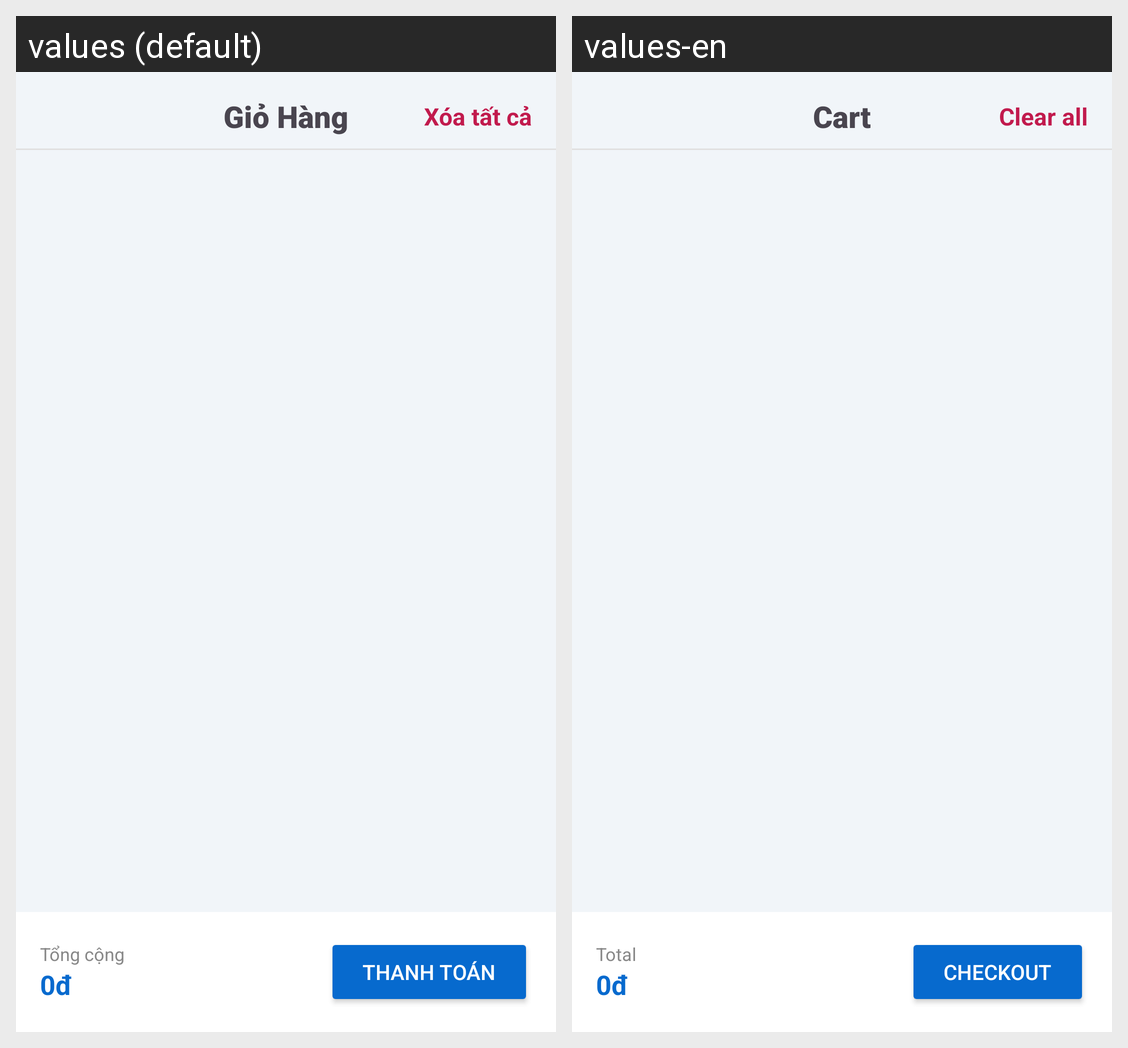

Translations of the strings shown on this Android screen, per locale in the grid:
Android screen res/layout/fragment_cart.xml rendered under 2 locales, left to right: values (default), values-en. Device: Nexus 5 (rendered at 1080×1920; each locale shown at half size, 540×960, under a caption strip naming it); theme Theme.PhuKienCongNghe.
Strings drawn on this screen, with the default value and each locale's value (text and hints the layout hard-codes, and strings that could not be matched under every locale, appear in the picture but are not listed):

title_cart
  values: Giỏ Hàng
  values-en: Cart

button_del_cart
  values: Xóa tất cả
  values-en: Clear all

title_sum_item_cart
  values: Tổng cộng
  values-en: Total

btn_payment
  values: Thanh toán
  values-en: Checkout
